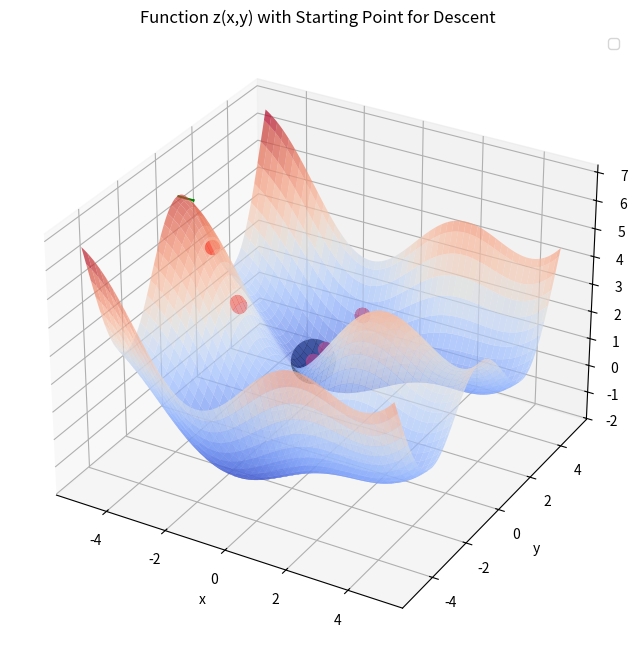

Reproduce this figure in Python.
import numpy as np
import matplotlib.pyplot as plt
from matplotlib import cm
from mpl_toolkits.mplot3d import Axes3D

# Define the function and its partial derivatives
def z(x, y):
    return (x**2 + y**2)/10 + np.sin(x) + 2*np.cos(y) + 0.5*np.sin(x)*np.cos(y)

def dz_dx(x, y):
    return x/5 + np.cos(x) + 0.5*np.cos(x)*np.cos(y)

def dz_dy(x, y):
    return y/5 - 2*np.sin(y) - 0.5*np.sin(x)*np.sin(y)

# Create grid
x = np.linspace(-5, 5, 100)
y = np.linspace(-5, 5, 100)
X, Y = np.meshgrid(x, y)
Z = z(X, Y)

# Choose a starting point for descent (not at a minimum)
start_x, start_y = -5, 0
start_z = z(start_x, start_y)

# Create plot
fig = plt.figure(figsize=(12, 8))
ax = fig.add_subplot(111, projection='3d')

# Plot surface
surf = ax.plot_surface(X, Y, Z, cmap=cm.coolwarm, alpha=0.7)


# Add labels and title
ax.set_title('Function z(x,y) with Starting Point for Descent')
ax.set_xlabel('x')
ax.set_ylabel('y')
ax.set_zlabel('z')
ax.legend()

# Show the gradient vector at this point
grad_x = dz_dx(start_x, start_y)
grad_y = dz_dy(start_x, start_y)
ax.quiver(start_x, start_y, start_z, -grad_x, -grad_y, 0, 
          color='green', length=1, arrow_length_ratio=0.1, label='Negative gradient (descent direction)')

beta = 0.1
momentum_x = 0
momentum_y = 0

for i in range(20):
    grad_x = dz_dx(start_x, start_y)
    grad_y = dz_dy(start_x, start_y)

    start_x = start_x - 2 * grad_x;
    start_y = start_y - 2 * grad_y;

    ax.scatter(start_x, start_y, z(start_x, start_y), color='red', s=100, label='Starting point')
ax.scatter(start_x, start_y, z(start_x, start_y), color='black', s=1000, label='Starting point')
print(start_x, start_y)
plt.show()
plt.tight_layout()
